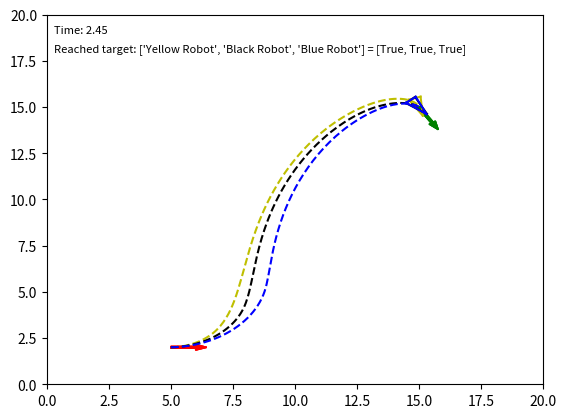

Reproduce this figure in Python.
"""

Move to specified pose (with Robot class)

[redacted]
[redacted]
[redacted]

P.I. Corke, "Robotics, Vision & Control", Springer 2017, ISBN 978-3-319-54413-7

"""

import matplotlib.pyplot as plt
import numpy as np
import copy
# from move_to_pose import PathFinderController

# Simulation parameters
TIME_DURATION = 1000
TIME_STEP = 0.01
AT_TARGET_ACCEPTANCE_THRESHOLD = 0.01
SHOW_ANIMATION = True
PLOT_WINDOW_SIZE_X = 20
PLOT_WINDOW_SIZE_Y = 20
PLOT_FONT_SIZE = 8

simulation_running = True
all_robots_are_at_target = False

class PathFinderController:

    def __init__(self, Kp_rho, Kp_alpha, Kp_beta):
        self.Kp_rho = Kp_rho
        self.Kp_alpha = Kp_alpha
        self.Kp_beta = Kp_beta

    def calc_control_command(self, x_diff, y_diff, theta, theta_goal):

        rho = np.hypot(x_diff, y_diff)
        alpha = (np.arctan2(y_diff, x_diff)
                 - theta + np.pi) % (2 * np.pi) - np.pi
        beta = (theta_goal - theta - alpha + np.pi) % (2 * np.pi) - np.pi
        v = self.Kp_rho * rho
        w = self.Kp_alpha * alpha - self.Kp_beta * beta

        if alpha > np.pi / 2 or alpha < -np.pi / 2:
            v = -v

        return rho, v, w


class Pose:
    """2D pose"""

    def __init__(self, x, y, theta):
        self.x = x
        self.y = y
        self.theta = theta


class Robot:
    """
    Constructs an instantiate of the 3-DOF wheeled Robot navigating on a
    2D plane

    Parameters
    ----------
    name : (string)
        The name of the robot
    color : (string)
        The color of the robot
    max_linear_speed : (float)
        The maximum linear speed that the robot can go
    max_angular_speed : (float)
        The maximum angular speed that the robot can rotate about its vertical
        axis
    path_finder_controller : (PathFinderController)
        A configurable controller to finds the path and calculates command
        linear and angular velocities.
    """

    def __init__(self, name, color, max_linear_speed, max_angular_speed,
                 path_finder_controller):
        self.name = name
        self.color = color
        self.MAX_LINEAR_SPEED = max_linear_speed
        self.MAX_ANGULAR_SPEED = max_angular_speed
        self.path_finder_controller = path_finder_controller
        self.x_traj = []
        self.y_traj = []
        self.pose = Pose(0, 0, 0)
        self.pose_start = Pose(0, 0, 0)
        self.pose_target = Pose(0, 0, 0)
        self.is_at_target = False

    def set_start_target_poses(self, pose_start, pose_target):
        """
        Sets the start and target positions of the robot

        Parameters
        ----------
        pose_start : (Pose)
            Start postion of the robot (see the Pose class)
        pose_target : (Pose)
            Target postion of the robot (see the Pose class)
        """
        self.pose_start = copy.copy(pose_start)
        self.pose_target = pose_target
        self.pose = pose_start

    def move(self, dt):
        """
        Moves the robot for one time step increment

        Parameters
        ----------
        dt : (float)
            time step
        """
        self.x_traj.append(self.pose.x)
        self.y_traj.append(self.pose.y)

        rho, linear_velocity, angular_velocity = \
            self.path_finder_controller.calc_control_command(
                self.pose_target.x - self.pose.x,
                self.pose_target.y - self.pose.y,
                self.pose.theta, self.pose_target.theta)

        if rho < AT_TARGET_ACCEPTANCE_THRESHOLD:
            self.is_at_target = True

        if abs(linear_velocity) > self.MAX_LINEAR_SPEED:
            linear_velocity = (np.sign(linear_velocity)
                               * self.MAX_LINEAR_SPEED)

        if abs(angular_velocity) > self.MAX_ANGULAR_SPEED:
            angular_velocity = (np.sign(angular_velocity)
                                * self.MAX_ANGULAR_SPEED)

        self.pose.theta = self.pose.theta + angular_velocity * dt
        self.pose.x = self.pose.x + linear_velocity * \
            np.cos(self.pose.theta) * dt
        self.pose.y = self.pose.y + linear_velocity * \
            np.sin(self.pose.theta) * dt


def run_simulation(robots):
    """Simulates all robots simultaneously"""
    global all_robots_are_at_target
    global simulation_running

    robot_names = []
    for instance in robots:
        robot_names.append(instance.name)

    time = 0
    while simulation_running and time < TIME_DURATION:
        time += TIME_STEP
        robots_are_at_target = []

        for instance in robots:
            if not instance.is_at_target:
                instance.move(TIME_STEP)
            robots_are_at_target.append(instance.is_at_target)

        if all(robots_are_at_target):
            simulation_running = False

        if SHOW_ANIMATION:
            plt.cla()
            plt.xlim(0, PLOT_WINDOW_SIZE_X)
            plt.ylim(0, PLOT_WINDOW_SIZE_Y)

            # for stopping simulation with the esc key.
            plt.gcf().canvas.mpl_connect(
                'key_release_event',
                lambda event: [exit(0) if event.key == 'escape' else None])

            plt.text(0.3, PLOT_WINDOW_SIZE_Y - 1,
                     'Time: {:.2f}'.format(time),
                     fontsize=PLOT_FONT_SIZE)

            plt.text(0.3, PLOT_WINDOW_SIZE_Y - 2,
                     'Reached target: {} = '.format(robot_names)
                     + str(robots_are_at_target),
                     fontsize=PLOT_FONT_SIZE)

            for instance in robots:
                plt.arrow(instance.pose_start.x,
                          instance.pose_start.y,
                          np.cos(instance.pose_start.theta),
                          np.sin(instance.pose_start.theta),
                          color='r',
                          width=0.1)
                plt.arrow(instance.pose_target.x,
                          instance.pose_target.y,
                          np.cos(instance.pose_target.theta),
                          np.sin(instance.pose_target.theta),
                          color='g',
                          width=0.1)
                plot_vehicle(instance.pose.x,
                             instance.pose.y,
                             instance.pose.theta,
                             instance.x_traj,
                             instance.y_traj, instance.color)

            plt.pause(TIME_STEP)


def plot_vehicle(x, y, theta, x_traj, y_traj, color):
    # Corners of triangular vehicle when pointing to the right (0 radians)
    p1_i = np.array([0.5, 0, 1]).T
    p2_i = np.array([-0.5, 0.25, 1]).T
    p3_i = np.array([-0.5, -0.25, 1]).T

    T = transformation_matrix(x, y, theta)
    p1 = T @ p1_i
    p2 = T @ p2_i
    p3 = T @ p3_i

    plt.plot([p1[0], p2[0]], [p1[1], p2[1]], color+'-')
    plt.plot([p2[0], p3[0]], [p2[1], p3[1]], color+'-')
    plt.plot([p3[0], p1[0]], [p3[1], p1[1]], color+'-')

    plt.plot(x_traj, y_traj, color+'--')


def transformation_matrix(x, y, theta):
    return np.array([
        [np.cos(theta), -np.sin(theta), x],
        [np.sin(theta), np.cos(theta), y],
        [0, 0, 1]
    ])


def main():
    pose_target = Pose(15, 15, -1)

    pose_start_1 = Pose(5, 2, 0)
    pose_start_2 = Pose(5, 2, 0)
    pose_start_3 = Pose(5, 2, 0)

    controller_1 = PathFinderController(5, 8, 2)
    controller_2 = PathFinderController(5, 16, 4)
    controller_3 = PathFinderController(10, 25, 6)

    robot_1 = Robot("Yellow Robot", "y", 12, 5, controller_1)
    robot_2 = Robot("Black Robot", "k", 16, 5, controller_2)
    robot_3 = Robot("Blue Robot", "b", 20, 5, controller_3)

    robot_1.set_start_target_poses(pose_start_1, pose_target)
    robot_2.set_start_target_poses(pose_start_2, pose_target)
    robot_3.set_start_target_poses(pose_start_3, pose_target)

    robots: list[Robot] = [robot_1, robot_2, robot_3]

    run_simulation(robots)


if __name__ == '__main__':
    main()
